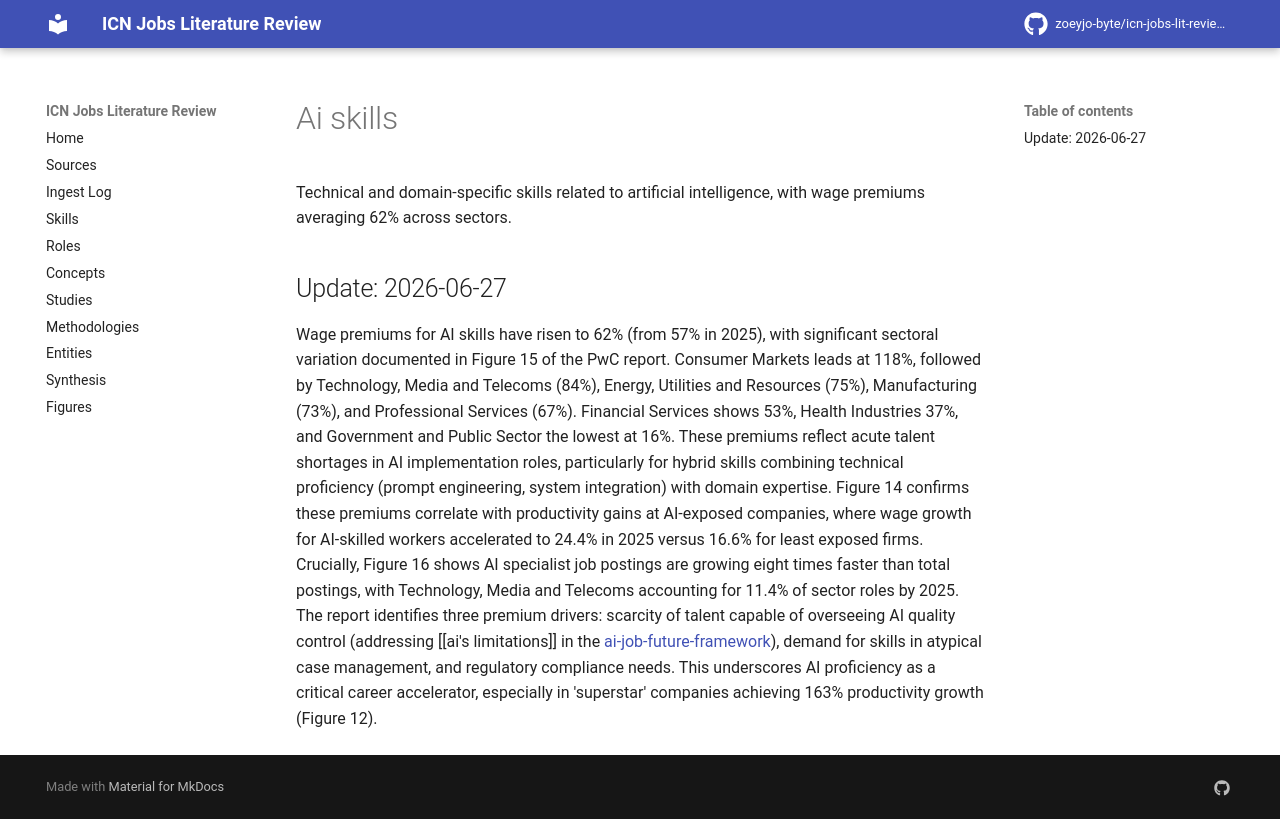

repository: zoeyjo-byte/icn-jobs-lit-review · page: skills/ai-skills/index.html · generator: mkdocs

Technical and domain-specific skills related to artificial intelligence, with wage premiums averaging 62% across sectors.

## Update: 2026-06-27

Wage premiums for AI skills have risen to 62% (from 57% in 2025), with significant sectoral variation documented in Figure 15 of the PwC report. Consumer Markets leads at 118%, followed by Technology, Media and Telecoms (84%), Energy, Utilities and Resources (75%), Manufacturing (73%), and Professional Services (67%). Financial Services shows 53%, Health Industries 37%, and Government and Public Sector the lowest at 16%. These premiums reflect acute talent shortages in AI implementation roles, particularly for hybrid skills combining technical proficiency (prompt engineering, system integration) with domain expertise. Figure 14 confirms these premiums correlate with productivity gains at AI-exposed companies, where wage growth for AI-skilled workers accelerated to 24.4% in 2025 versus 16.6% for least exposed firms. Crucially, Figure 16 shows AI specialist job postings are growing eight times faster than total postings, with Technology, Media and Telecoms accounting for 11.4% of sector roles by 2025. The report identifies three premium drivers: scarcity of talent capable of overseeing AI quality control (addressing [[ai's limitations]] in the [[ai-job-future-framework]]), demand for skills in atypical case management, and regulatory compliance needs. This underscores AI proficiency as a critical career accelerator, especially in 'superstar' companies achieving 163% productivity growth (Figure 12).
